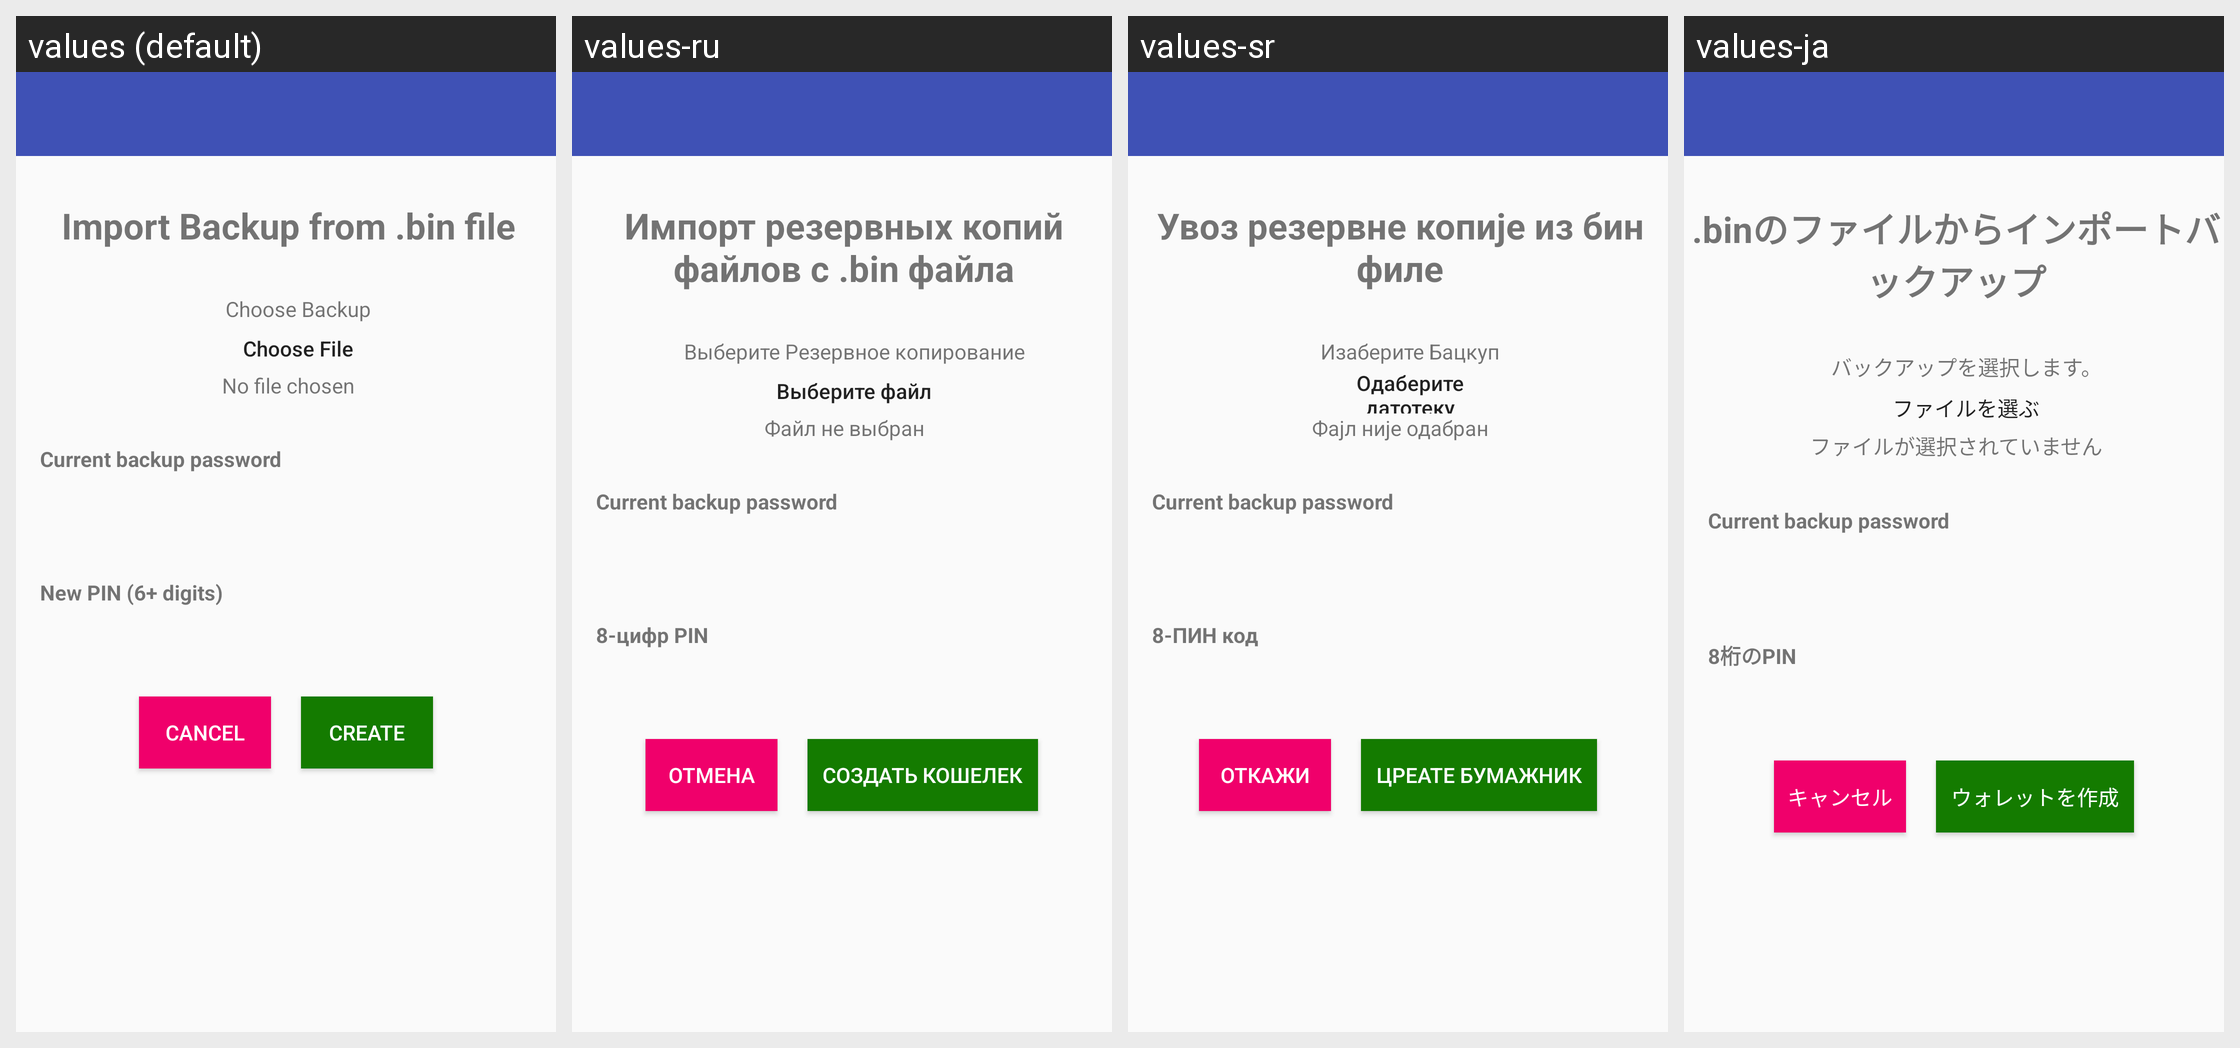

This grid shows one Android layout under several languages. Give, for every string resource on the screen, its name, the default text and each shown locale's text.
Android screen res/layout/activity_import_backup.xml rendered under 4 locales, left to right: values (default), values-ru, values-sr, values-ja. Device: Nexus 5 (rendered at 1080×1920; each locale shown at half size, 540×960, under a caption strip naming it); theme AppTheme.NoActionBar.
Other locales in the repository, not shown: values-ar, values-bg, values-bn, values-bs, values-ca, values-cs, values-da, values-de, values-el, values-es, values-et, values-fa, values-fi, values-fr, values-hi, values-hr, values-hu, values-hy, values-in, values-it, values-iw, values-ko, values-lt, values-lv, values-ms, values-nl, values-no, values-pl, values-pt, values-ro, values-sk, values-sl, values-sq, values-sv, values-th, values-tr, values-uk, values-vi, values-zh, values-zh-rTW.
Strings drawn on this screen, with the default value and each locale's value (text and hints the layout hard-codes, and strings that could not be matched under every locale, appear in the picture but are not listed):

import_backup
  values: Import Backup from .bin file
  values-ru: Импорт резервных копий файлов с .bin файла
  values-sr: Увоз резервне копије из бин филе
  values-ja: .binのファイルからインポートバックアップ

choose_backup
  values: Choose Backup
  values-ru: Выберите Резервное копирование
  values-sr: Изаберите Бацкуп
  values-ja: バックアップを選択します。

choose_file
  values: Choose File
  values-ru: Выберите файл
  values-sr: Одаберите датотеку
  values-ja: ファイルを選ぶ

no_file_chosen
  values: No file chosen
  values-ru: Файл не выбран
  values-sr: Фајл није одабран
  values-ja: ファイルが選択されていません

txt_existing_password
  values: Current backup password
  values-ru: Current backup password  [not translated; the default value is used]
  values-sr: Current backup password  [not translated; the default value is used]
  values-ja: Current backup password  [not translated; the default value is used]

txt_new_pin
  values: New PIN (6+ digits)
  values-ru: 8-цифр PIN
  values-sr: 8-ПИН код
  values-ja: 8桁のPIN

cancel
  values: Cancel
  values-ru: Отмена
  values-sr: Откажи
  values-ja: キャンセル

create_wallet
  values: CREATE
  values-ru: Создать Кошелек
  values-sr: ЦРЕАТЕ БУМАЖНИК
  values-ja: ウォレットを作成
